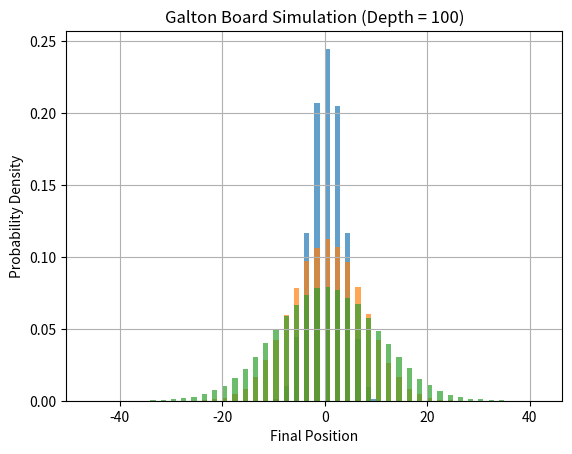

Python code for this plot:
import numpy as np
import matplotlib.pyplot as plt

# Number of balls to simulate
num_balls = 100000  

# Different depths for the Galton board simulation
depths = [10, 50, 100]

# Function to simulate the Galton board for a given depth
def simulate_galton_board(depth, num_balls):
    # Initialize an array to store the final position of each ball
    positions = np.zeros(num_balls)

    # Loop over each depth level
    for _ in range(depth):
        # Randomly decide if the ball moves left (-1) or right (+1) for each ball
        moves = np.random.choice([-1, 1], size=num_balls)
        # Update the positions based on the moves
        positions += moves

    return positions

# Function to plot the histogram of final positions
def plot_results(positions, depth, filename):
    # Plot the histogram of the ball positions
    plt.hist(positions, bins=np.arange(positions.min(), positions.max() + 1), density=True, alpha=0.7)
    plt.title(f'Galton Board Simulation (Depth = {depth})')
    plt.xlabel('Final Position')
    plt.ylabel('Probability Density')
    plt.grid(True)
    plt.savefig(filename)  # Save the plot as a file
    plt.show()

# Run the simulation for each depth value and plot the results
for depth in depths:
    positions = simulate_galton_board(depth, num_balls)
    plot_results(positions, depth, f"galton_depth_{depth}.png")
